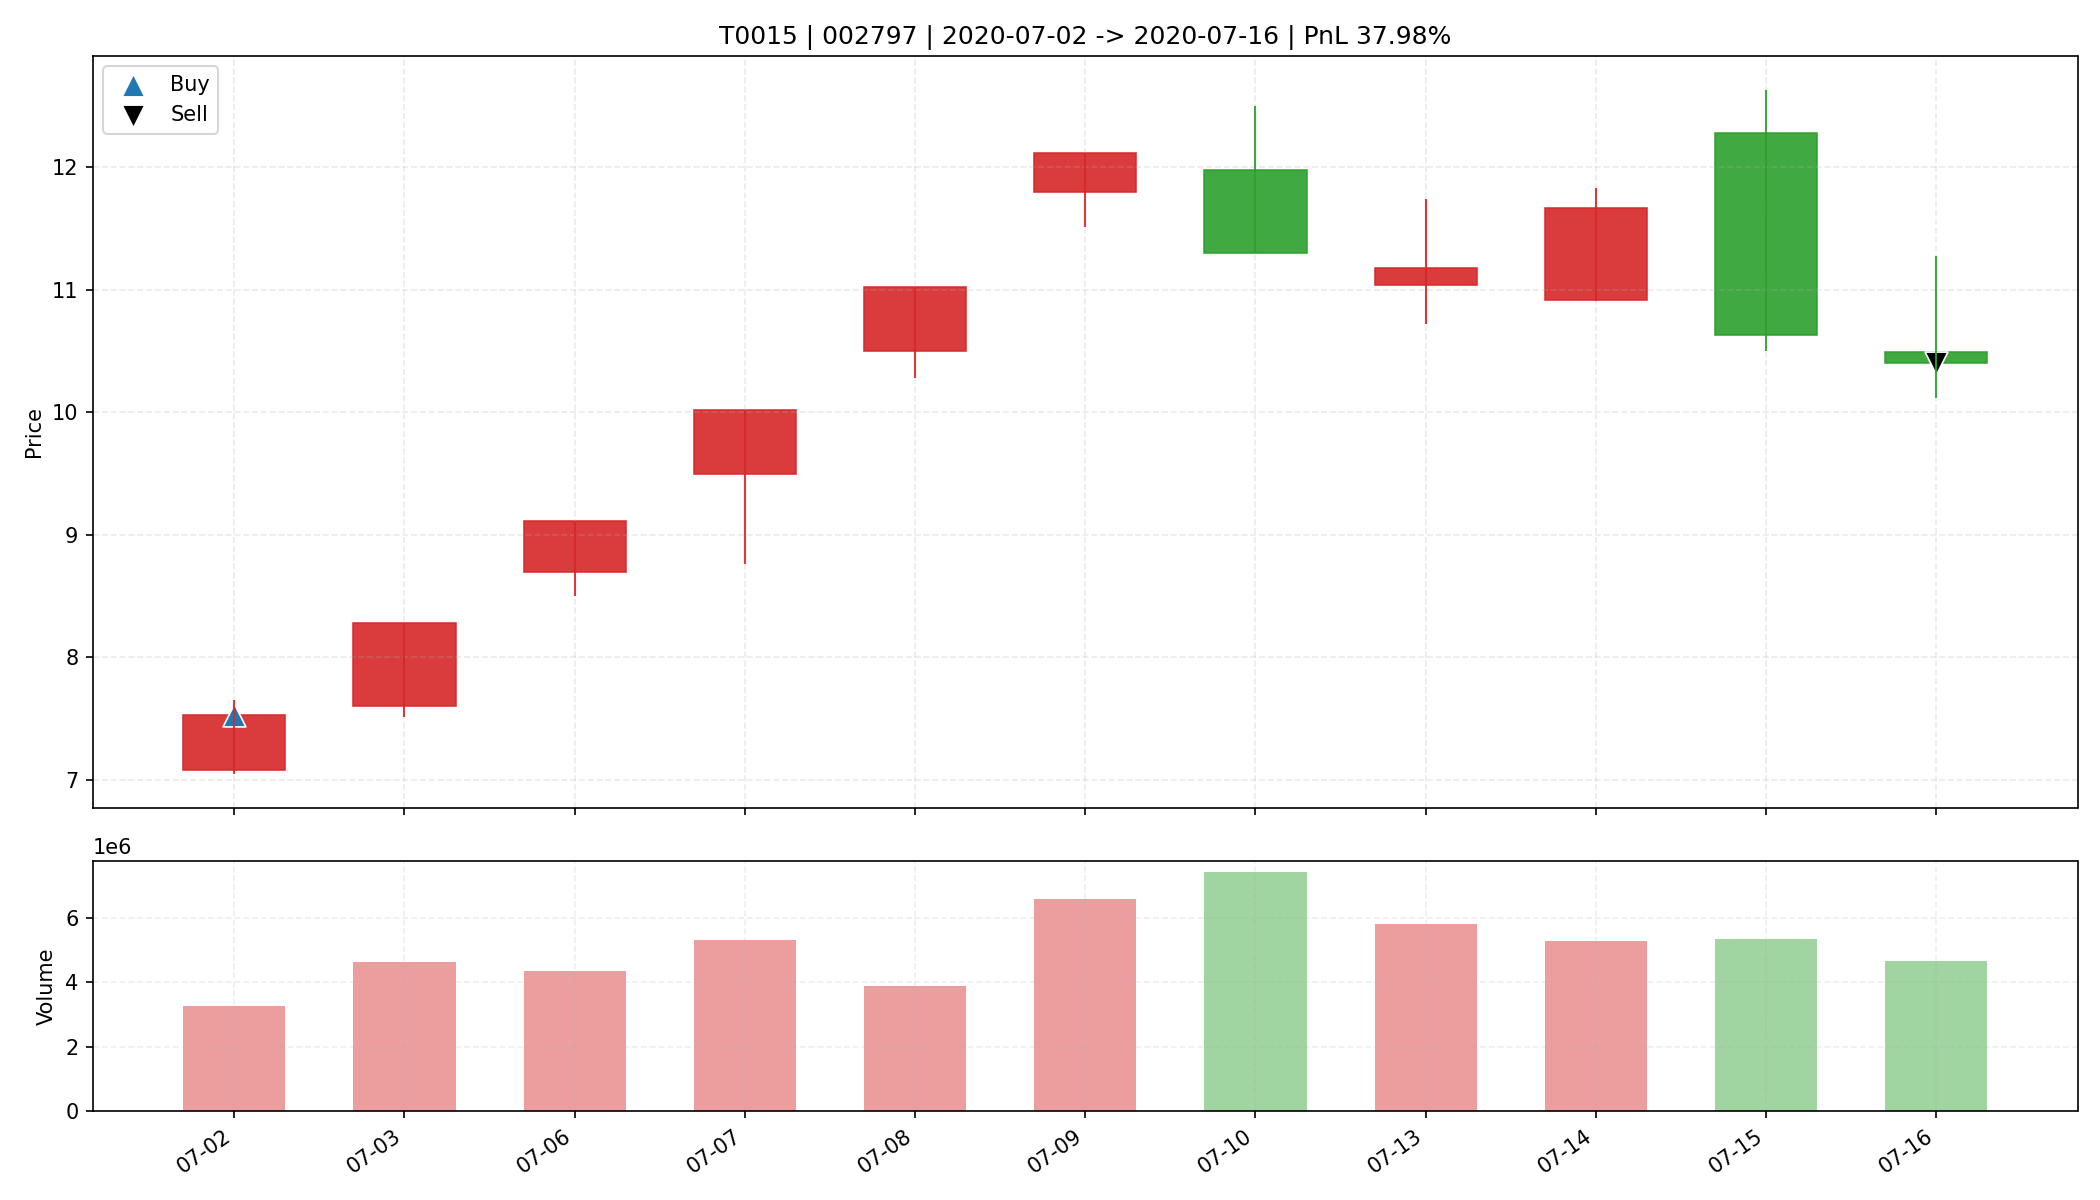

The data file committed next to this chart (first rows):
date, open, high, low, close, amount, volume, trade_id, code, buy_date, sell_date, buy_price, sell_price, matched_shares, buy_reason, sell_reason, sell_profit_pct, sell_hold_days, is_buy_day, is_sell_day, holding_day_index
2020-07-02, 7.08, 7.65, 7.05, 7.53, 2389764096, 3250992, T0015, 002797, 2020-07-02, 2020-07-16, 7.53, 10.4, 2150, 前10日振幅8.9%, 阳线涨幅6.4%, 突破均线, 放量2.4倍(温和+爆发…, 跌破MA10, 37.98, 10.0, True, False, 0
2020-07-03, 7.6, 8.28, 7.51, 8.28, 3611430912, 4610479, T0015, 002797, 2020-07-02, 2020-07-16, 7.53, 10.4, 2150, 前10日振幅8.9%, 阳线涨幅6.4%, 突破均线, 放量2.4倍(温和+爆发…, 跌破MA10, 37.98, 10.0, False, False, 1
2020-07-06, 8.7, 9.11, 8.5, 9.11, 3858283264, 4332326, T0015, 002797, 2020-07-02, 2020-07-16, 7.53, 10.4, 2150, 前10日振幅8.9%, 阳线涨幅6.4%, 突破均线, 放量2.4倍(温和+爆发…, 跌破MA10, 37.98, 10.0, False, False, 2
2020-07-07, 9.5, 10.02, 8.76, 10.02, 5029928448, 5308740, T0015, 002797, 2020-07-02, 2020-07-16, 7.53, 10.4, 2150, 前10日振幅8.9%, 阳线涨幅6.4%, 突破均线, 放量2.4倍(温和+爆发…, 跌破MA10, 37.98, 10.0, False, False, 3
2020-07-08, 10.5, 11.02, 10.28, 11.02, 4204878080, 3893103, T0015, 002797, 2020-07-02, 2020-07-16, 7.53, 10.4, 2150, 前10日振幅8.9%, 阳线涨幅6.4%, 突破均线, 放量2.4倍(温和+爆发…, 跌破MA10, 37.98, 10.0, False, False, 4
2020-07-09, 11.8, 12.12, 11.51, 12.12, 7834760704, 6568770, T0015, 002797, 2020-07-02, 2020-07-16, 7.53, 10.4, 2150, 前10日振幅8.9%, 阳线涨幅6.4%, 突破均线, 放量2.4倍(温和+爆发…, 跌破MA10, 37.98, 10.0, False, False, 5
2020-07-10, 11.98, 12.5, 11.3, 11.3, 8726604800, 7400584, T0015, 002797, 2020-07-02, 2020-07-16, 7.53, 10.4, 2150, 前10日振幅8.9%, 阳线涨幅6.4%, 突破均线, 放量2.4倍(温和+爆发…, 跌破MA10, 37.98, 10.0, False, False, 6
2020-07-13, 11.04, 11.74, 10.72, 11.18, 6510077952, 5807232, T0015, 002797, 2020-07-02, 2020-07-16, 7.53, 10.4, 2150, 前10日振幅8.9%, 阳线涨幅6.4%, 突破均线, 放量2.4倍(温和+爆发…, 跌破MA10, 37.98, 10.0, False, False, 7
2020-07-14, 10.92, 11.83, 10.91, 11.67, 6034548736, 5277800, T0015, 002797, 2020-07-02, 2020-07-16, 7.53, 10.4, 2150, 前10日振幅8.9%, 阳线涨幅6.4%, 突破均线, 放量2.4倍(温和+爆发…, 跌破MA10, 37.98, 10.0, False, False, 8
2020-07-15, 12.28, 12.63, 10.5, 10.63, 6056814080, 5348483, T0015, 002797, 2020-07-02, 2020-07-16, 7.53, 10.4, 2150, 前10日振幅8.9%, 阳线涨幅6.4%, 突破均线, 放量2.4倍(温和+爆发…, 跌破MA10, 37.98, 10.0, False, False, 9
2020-07-16, 10.49, 11.28, 10.12, 10.4, 5057525248, 4662870, T0015, 002797, 2020-07-02, 2020-07-16, 7.53, 10.4, 2150, 前10日振幅8.9%, 阳线涨幅6.4%, 突破均线, 放量2.4倍(温和+爆发…, 跌破MA10, 37.98, 10.0, False, True, 10
